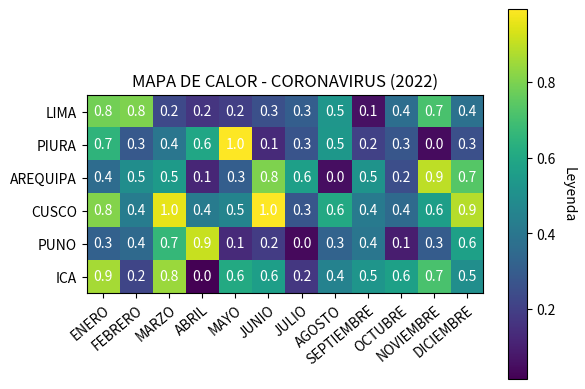

This figure's Python source:
# El código actual genera un mapa de calor que podría ser perfectamente utilizado
# para:
# Representar datos epidemiológicos (como casos/muertes/vacunaciones por COVID-19)
# Mostrar la distribución mensual del impacto del coronavirus
# Comparar el comportamiento de la pandemia entre distintas regiones peruanas

import numpy as np
import matplotlib.pyplot as plt

# Datos
data = np.random.random((6, 12))

# Etiquetas
xlabs = ["ENERO", "FEBRERO", "MARZO", "ABRIL",
         "MAYO", "JUNIO", "JULIO", "AGOSTO", "SEPTIEMBRE",
         "OCTUBRE", "NOVIEMBRE", "DICIEMBRE"]

ylabs = ["LIMA", "PIURA", "AREQUIPA", "CUSCO",
         "PUNO", "ICA"]

# Mapa de calor
fig, ax = plt.subplots()
im = ax.imshow(data)

# Agregar las etiquetas
ax.set_xticks(np.arange(len(xlabs)), labels=xlabs)
ax.set_yticks(np.arange(len(ylabs)), labels=ylabs)

# Agregar la leyenda
cbar = ax.figure.colorbar(im, ax=ax)
cbar.ax.set_ylabel("Leyenda", rotation=-90, va="bottom")

# AGREGAR LOS VALORES A LA GRAFICA
for i in range(len(ylabs)):
    for j in range(len(xlabs)):
        text = ax.text(j, i, round(data[i, j], 1), ha="center", va="center", color="white")

plt.setp(ax.get_xticklabels(), rotation=40, ha="right", rotation_mode="anchor")

plt.title("MAPA DE CALOR - CORONAVIRUS (2022)")
plt.show()
